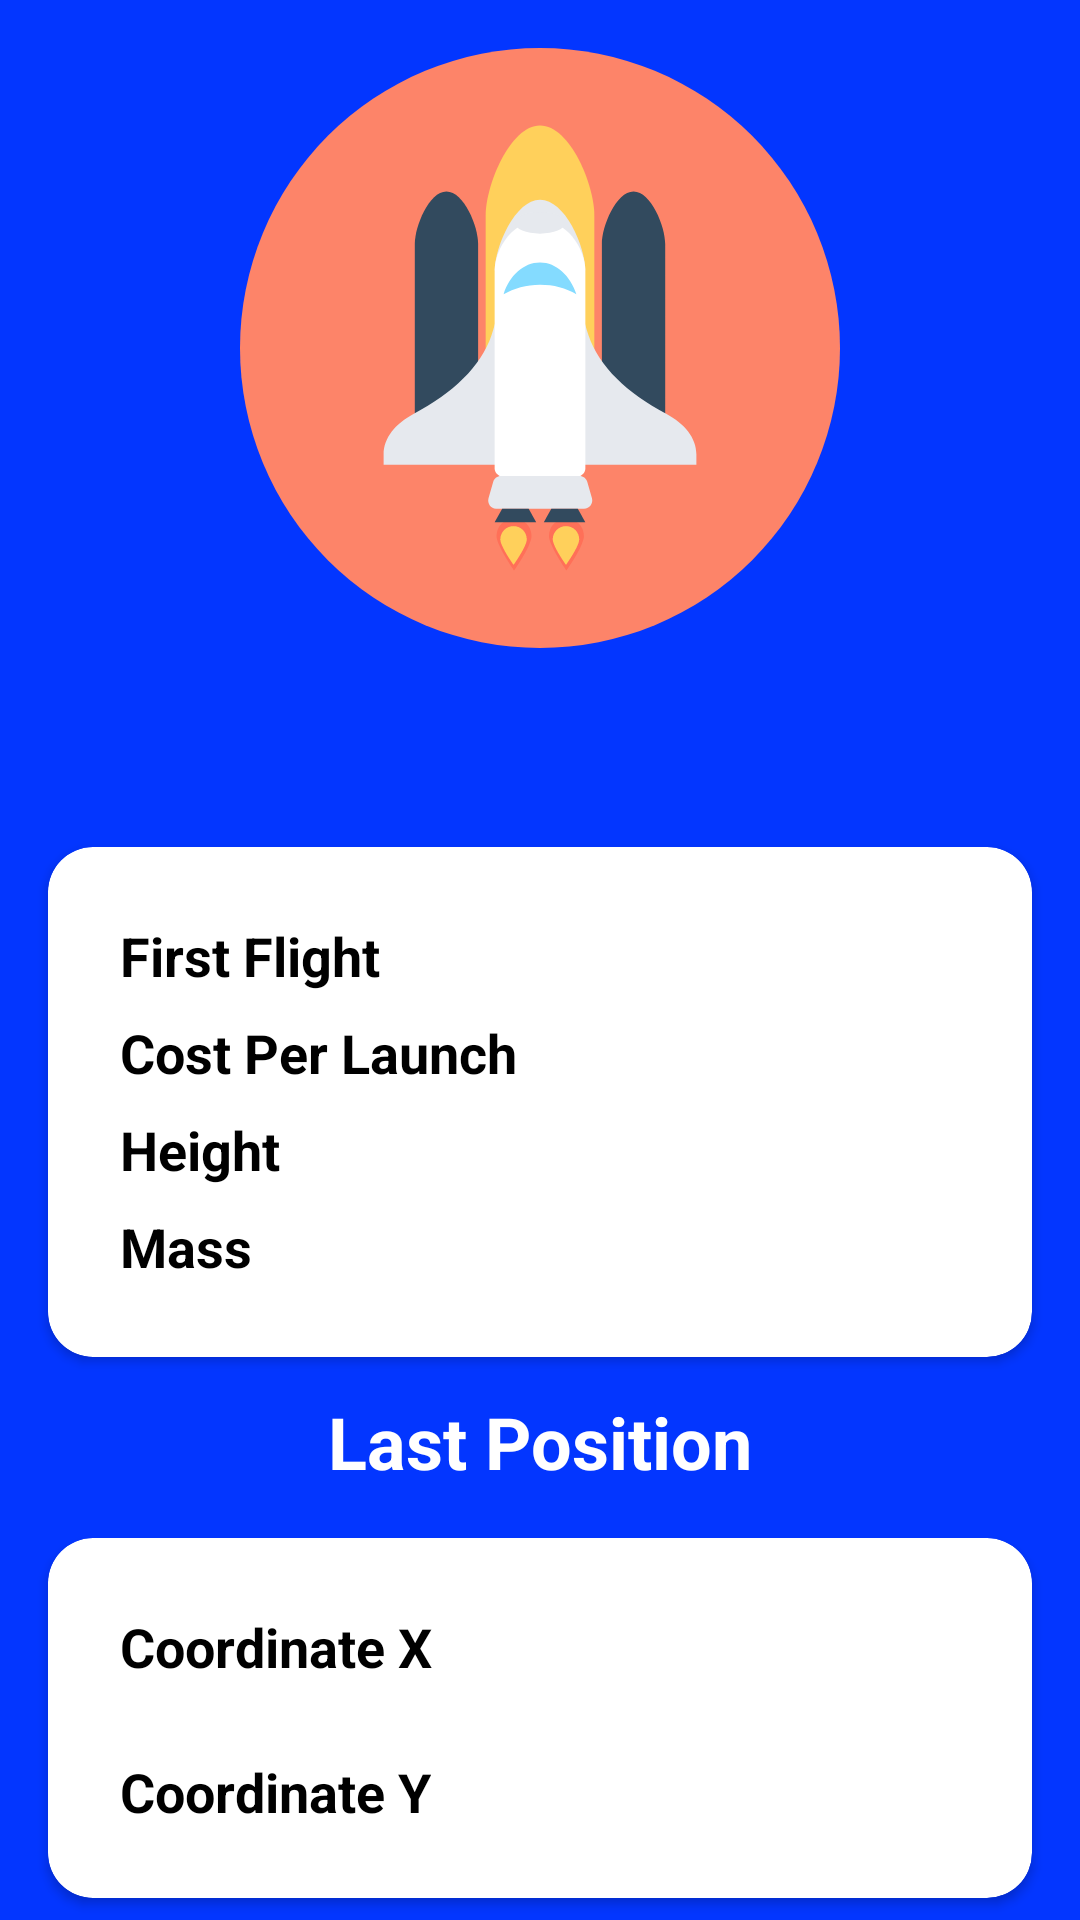

Produce the Android XML layout that renders to this screen, including the resource entries it uses.
<!-- AndroidManifest.xml: application theme Theme.Satellites -->
<!-- res/layout/fragment_satellite_detail.xml -->
<?xml version="1.0" encoding="utf-8"?>
<androidx.constraintlayout.widget.ConstraintLayout xmlns:android="http://schemas.android.com/apk/res/android"
    xmlns:app="http://schemas.android.com/apk/res-auto"
    xmlns:tools="http://schemas.android.com/tools"
    android:layout_width="match_parent"
    android:layout_height="match_parent"
    tools:context=".presentation.satellite_detail.SatelliteDetailFragment">

    <ImageView
        android:id="@+id/imageView3"
        android:layout_width="match_parent"
        android:layout_height="200dp"
        android:layout_margin="16dp"
        android:src="@drawable/ic_starship"
        app:layout_constraintEnd_toEndOf="parent"
        app:layout_constraintStart_toStartOf="parent"
        app:layout_constraintTop_toTopOf="parent" />

    <TextView
        android:id="@+id/satellite_name"
        android:layout_width="wrap_content"
        android:layout_height="wrap_content"
        android:layout_marginTop="18sp"
        android:textAlignment="center"
        android:textColor="@color/white"
        android:textSize="24sp"
        android:textStyle="bold"
        app:layout_constraintEnd_toEndOf="@+id/imageView3"
        app:layout_constraintStart_toStartOf="@+id/imageView3"
        app:layout_constraintTop_toBottomOf="@+id/imageView3"
        tools:text="@string/app_name" />

    <androidx.cardview.widget.CardView
        android:id="@+id/cardView"
        android:layout_width="match_parent"
        android:layout_height="170dp"
        android:layout_margin="16dp"
        app:cardCornerRadius="15dp"
        app:layout_constraintEnd_toEndOf="@+id/imageView3"
        app:layout_constraintStart_toStartOf="@+id/imageView3"
        app:layout_constraintTop_toBottomOf="@+id/satellite_name">

        <androidx.constraintlayout.widget.ConstraintLayout
            android:layout_width="match_parent"
            android:layout_height="match_parent">

            <TextView
                android:id="@+id/textView"
                android:layout_width="wrap_content"
                android:layout_height="wrap_content"
                android:layout_margin="24dp"
                android:text="@string/first_flight"
                android:textColor="@color/black"
                android:textSize="18sp"
                android:textStyle="bold"
                app:layout_constraintStart_toStartOf="parent"
                app:layout_constraintTop_toTopOf="parent" />


            <TextView
                android:id="@+id/satelliteDate"
                android:layout_width="0dp"
                android:layout_height="wrap_content"
                android:layout_marginEnd="8dp"
                android:textColor="@color/black"
                android:textSize="16sp"
                app:layout_constraintBottom_toBottomOf="@+id/textView"
                app:layout_constraintEnd_toEndOf="parent"
                app:layout_constraintStart_toStartOf="@+id/satellite_cost"
                app:layout_constraintTop_toTopOf="@+id/textView"
                tools:text="01.01.2020" />

            <TextView
                android:id="@+id/textView3"
                android:layout_width="wrap_content"
                android:layout_height="wrap_content"
                android:layout_marginTop="8dp"
                android:text="@string/cost"
                android:textColor="@color/black"
                android:textSize="18sp"
                android:textStyle="bold"
                app:layout_constraintStart_toStartOf="@+id/textView"
                app:layout_constraintTop_toBottomOf="@+id/textView" />


            <TextView
                android:id="@+id/satellite_cost"
                android:layout_width="0dp"
                android:layout_height="wrap_content"
                android:layout_marginStart="8dp"
                android:layout_marginEnd="8dp"
                android:textColor="@color/black"
                android:textSize="16sp"
                app:layout_constraintBottom_toBottomOf="@+id/textView3"
                app:layout_constraintEnd_toEndOf="parent"
                app:layout_constraintHorizontal_bias="0.0"
                app:layout_constraintStart_toEndOf="@+id/textView3"
                app:layout_constraintTop_toTopOf="@+id/textView3"
                tools:text="8.300.000" />

            <TextView
                android:id="@+id/textView4"
                android:layout_width="wrap_content"
                android:layout_height="wrap_content"
                android:layout_marginTop="8dp"
                android:text="@string/height"
                android:textColor="@color/black"
                android:textSize="18sp"
                android:textStyle="bold"
                app:layout_constraintStart_toStartOf="@+id/textView3"
                app:layout_constraintTop_toBottomOf="@+id/textView3" />

            <TextView
                android:id="@+id/satellite_height"
                android:layout_width="0dp"
                android:layout_height="wrap_content"
                android:layout_marginEnd="8dp"
                android:textColor="@color/black"
                android:textSize="16sp"
                app:layout_constraintBottom_toBottomOf="@+id/textView4"
                app:layout_constraintEnd_toEndOf="parent"
                app:layout_constraintStart_toStartOf="@+id/satellite_cost"
                app:layout_constraintTop_toTopOf="@+id/textView4"
                tools:text="110" />

            <TextView
                android:id="@+id/textView5"
                android:layout_width="wrap_content"
                android:layout_height="wrap_content"
                android:layout_marginTop="8dp"
                android:text="Mass"
                android:textColor="@color/black"
                android:textSize="18sp"
                android:textStyle="bold"
                app:layout_constraintStart_toStartOf="@+id/textView4"
                app:layout_constraintTop_toBottomOf="@+id/textView4" />

            <TextView
                android:id="@+id/satellite_mass"
                android:layout_width="0dp"
                android:layout_height="wrap_content"
                android:layout_marginEnd="8dp"
                android:textColor="@color/black"
                android:textSize="16sp"
                app:layout_constraintBottom_toBottomOf="@+id/textView5"
                app:layout_constraintEnd_toEndOf="parent"
                app:layout_constraintStart_toStartOf="@+id/satellite_cost"
                app:layout_constraintTop_toTopOf="@+id/textView5"
                tools:text="1135000" />
        </androidx.constraintlayout.widget.ConstraintLayout>
    </androidx.cardview.widget.CardView>

    <TextView
        android:id="@+id/textView7"
        android:layout_width="wrap_content"
        android:layout_height="wrap_content"
        android:layout_marginTop="12dp"
        android:text="@string/last_position"
        android:textColor="@color/white"
        android:textSize="24sp"
        android:textStyle="bold"
        app:layout_constraintEnd_toEndOf="@+id/cardView"
        app:layout_constraintStart_toStartOf="@+id/cardView"
        app:layout_constraintTop_toBottomOf="@+id/cardView" />


    <androidx.cardview.widget.CardView
        android:layout_width="match_parent"
        android:layout_height="120dp"
        android:layout_margin="16dp"
        app:cardCornerRadius="15dp"
        app:layout_constraintEnd_toEndOf="@+id/cardView"
        app:layout_constraintStart_toStartOf="@+id/cardView"
        app:layout_constraintTop_toBottomOf="@+id/textView7">

        <androidx.constraintlayout.widget.ConstraintLayout
            android:layout_width="match_parent"
            android:layout_height="match_parent">

            <TextView
                android:id="@+id/textView8"
                android:layout_width="wrap_content"
                android:layout_height="wrap_content"
                android:layout_margin="24dp"
                android:text="@string/coordinate_x"
                android:textColor="@color/black"
                android:textSize="18sp"
                android:textStyle="bold"
                app:layout_constraintStart_toStartOf="parent"
                app:layout_constraintTop_toTopOf="parent" />

            <TextView
                android:id="@+id/last_position_x"
                android:layout_width="0dp"
                android:layout_height="wrap_content"
                android:layout_marginStart="16dp"
                android:textColor="@color/black"
                android:textSize="18sp"
                app:layout_constraintBottom_toBottomOf="@+id/textView8"
                app:layout_constraintEnd_toEndOf="parent"
                app:layout_constraintStart_toEndOf="@+id/textView8"
                app:layout_constraintTop_toTopOf="@+id/textView8"
                tools:text="0.864328541,0" />


            <TextView
                android:id="@+id/textView9"
                android:layout_width="wrap_content"
                android:layout_height="wrap_content"
                android:layout_margin="24dp"
                android:text="@string/coordinate_y"
                android:textColor="@color/black"
                android:textSize="18sp"
                android:textStyle="bold"
                app:layout_constraintStart_toStartOf="parent"
                app:layout_constraintTop_toBottomOf="@+id/textView8" />

            <TextView
                android:id="@+id/last_position_y"
                android:layout_width="0dp"
                android:layout_height="wrap_content"
                android:textColor="@color/black"
                android:textSize="18sp"
                app:layout_constraintBottom_toBottomOf="@+id/textView9"
                app:layout_constraintEnd_toEndOf="parent"
                app:layout_constraintStart_toStartOf="@+id/last_position_x"
                app:layout_constraintTop_toTopOf="@+id/textView9"
                tools:text="0.864328541,0" />

        </androidx.constraintlayout.widget.ConstraintLayout>
    </androidx.cardview.widget.CardView>

    <ProgressBar
        android:id="@+id/progress"
        android:layout_width="wrap_content"
        android:layout_height="wrap_content"
        android:layout_gravity="center"
        android:visibility="invisible"
        app:layout_constraintBottom_toBottomOf="parent"
        app:layout_constraintEnd_toEndOf="parent"
        app:layout_constraintStart_toStartOf="parent"
        app:layout_constraintTop_toTopOf="parent" />

    <TextView
        android:id="@+id/error_text"
        android:layout_width="wrap_content"
        android:layout_height="wrap_content"
        android:layout_gravity="center"
        android:elevation="5dp"
        android:textColor="@color/black"
        android:textSize="16sp"
        android:textStyle="bold"
        app:layout_constraintBottom_toBottomOf="parent"
        app:layout_constraintEnd_toEndOf="parent"
        app:layout_constraintStart_toStartOf="parent"
        app:layout_constraintTop_toTopOf="parent"
        tools:text="Error Message" />

</androidx.constraintlayout.widget.ConstraintLayout>
<!-- resources referenced by this layout -->
<resources>
  <color name="black">#FF000000</color>
  <color name="white">#FFFFFFFF</color>
  <!-- drawable ic_starship: vector/xml drawable (drawable, 2850 chars, omitted) -->
  <string name="app_name">Satellites</string>
  <string name="coordinate_x">Coordinate X</string>
  <string name="coordinate_y">Coordinate Y</string>
  <string name="cost">Cost Per Launch</string>
  <string name="first_flight">First Flight</string>
  <string name="height">Height</string>
  <string name="last_position">Last Position</string>
  <style name="Theme.Satellites" parent="Theme.MaterialComponents.DayNight.NoActionBar">
          
          <item name="colorPrimary">@color/status_bar</item>
          <item name="colorPrimaryVariant">@color/status_bar</item>
          <item name="colorOnPrimary">@color/white</item>
          
          <item name="colorSecondary">@color/teal_200</item>
          <item name="colorSecondaryVariant">@color/teal_700</item>
          <item name="colorOnSecondary">@color/black</item>
          
          <item name="android:statusBarColor" tools:targetApi="l">?attr/colorPrimaryVariant</item>
          
          <item name="android:windowBackground">@color/window_bg</item>
      </style>
  <color name="status_bar">#0035c9</color>
  <color name="teal_200">#FF03DAC5</color>
  <color name="teal_700">#FF018786</color>
  <color name="window_bg">#0336FF</color>
</resources>
